The GitHub repository SnaetWarre/Research_Project_Rust_Semi-Supervised_Learning contains a labelled image folder "plantvillage" with 14 categories: apple apple scab, apple black rot, apple cedar apple rust, cherry including sour healthy, corn (maize) cercospora leaf spot gray leaf spot, corn maize northern leaf blight, grape healthy, peach healthy, pepper bell bacterial spot, potato healthy, raspberry healthy, strawberry healthy, tomato leaf mold, tomato mosaic virus. Examples follow, each with its label.

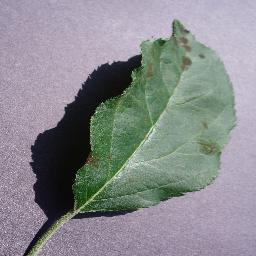
Label: apple apple scab

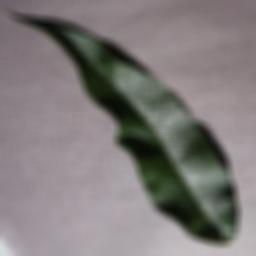
Label: peach healthy

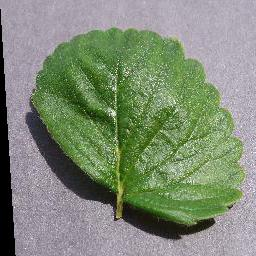
Label: strawberry healthy

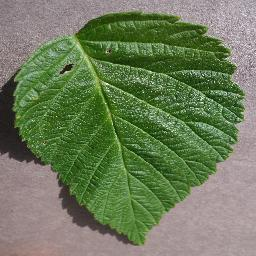
Label: raspberry healthy

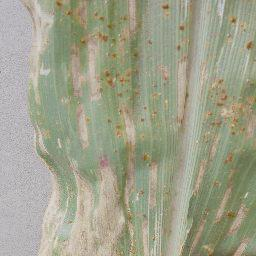
Label: corn (maize) cercospora leaf spot gray leaf spot

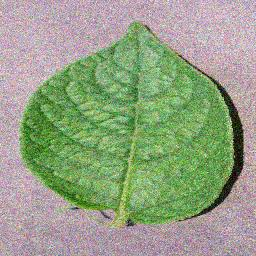
Label: potato healthy
